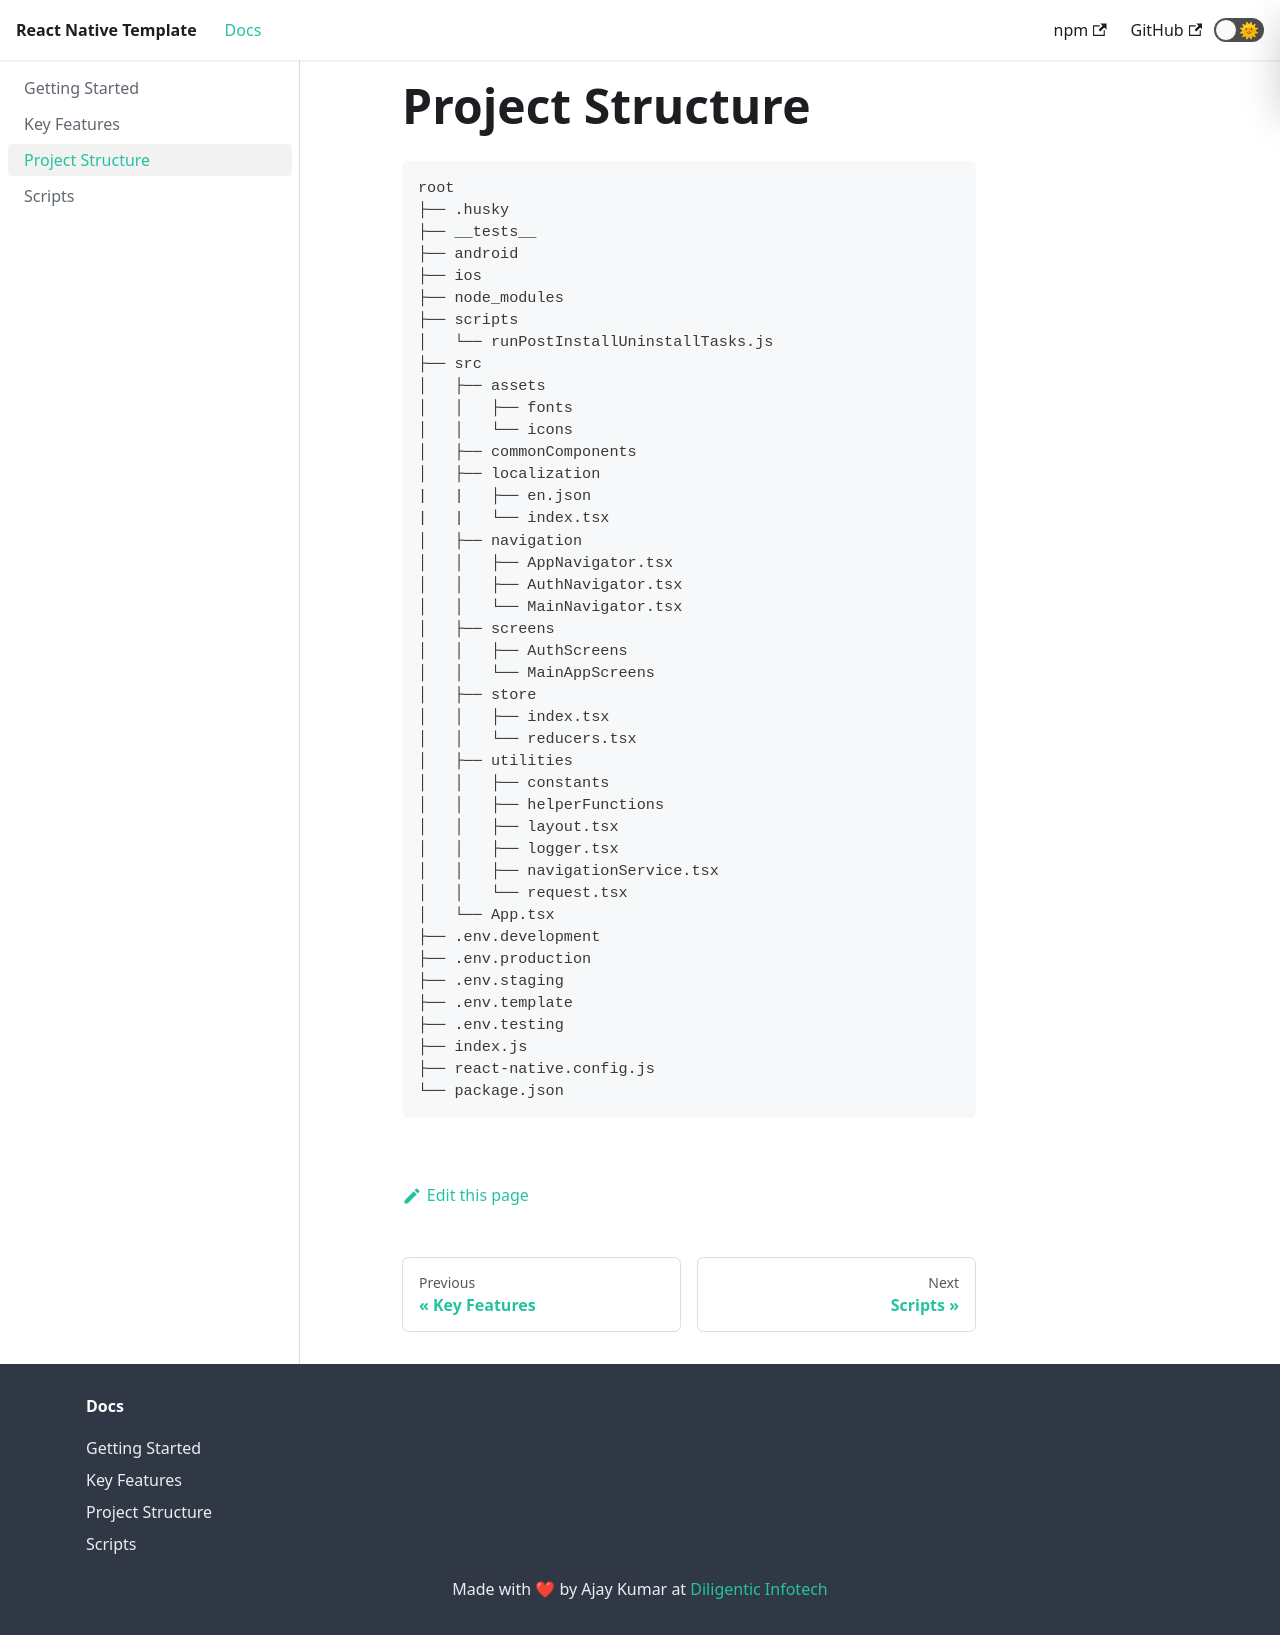

repository: ajaykumar97/react-native-template · page: docs/project-structure/index.html · generator: docusaurus

---
title: 'Project Structure'
sidebar_position: 3
---

# Project Structure

```
root
├── .husky
├── __tests__
├── android
├── ios
├── node_modules
├── scripts
│   └── runPostInstallUninstallTasks.js
├── src
│   ├── assets
│   │   ├── fonts
│   │   └── icons
│   ├── commonComponents
│   ├── localization
|   |   ├── en.json
|   |   └── index.tsx
│   ├── navigation
│   │   ├── AppNavigator.tsx
│   │   ├── AuthNavigator.tsx
│   │   └── MainNavigator.tsx
│   ├── screens
│   │   ├── AuthScreens
│   │   └── MainAppScreens
│   ├── store
│   │   ├── index.tsx
│   │   └── reducers.tsx
│   ├── utilities
│   │   ├── constants
│   │   ├── helperFunctions
│   │   ├── layout.tsx
│   │   ├── logger.tsx
│   │   ├── navigationService.tsx
│   │   └── request.tsx
│   └── App.tsx
├── .env.development
├── .env.production
├── .env.staging
├── .env.template
├── .env.testing
├── index.js
├── react-native.config.js
└── package.json
```
